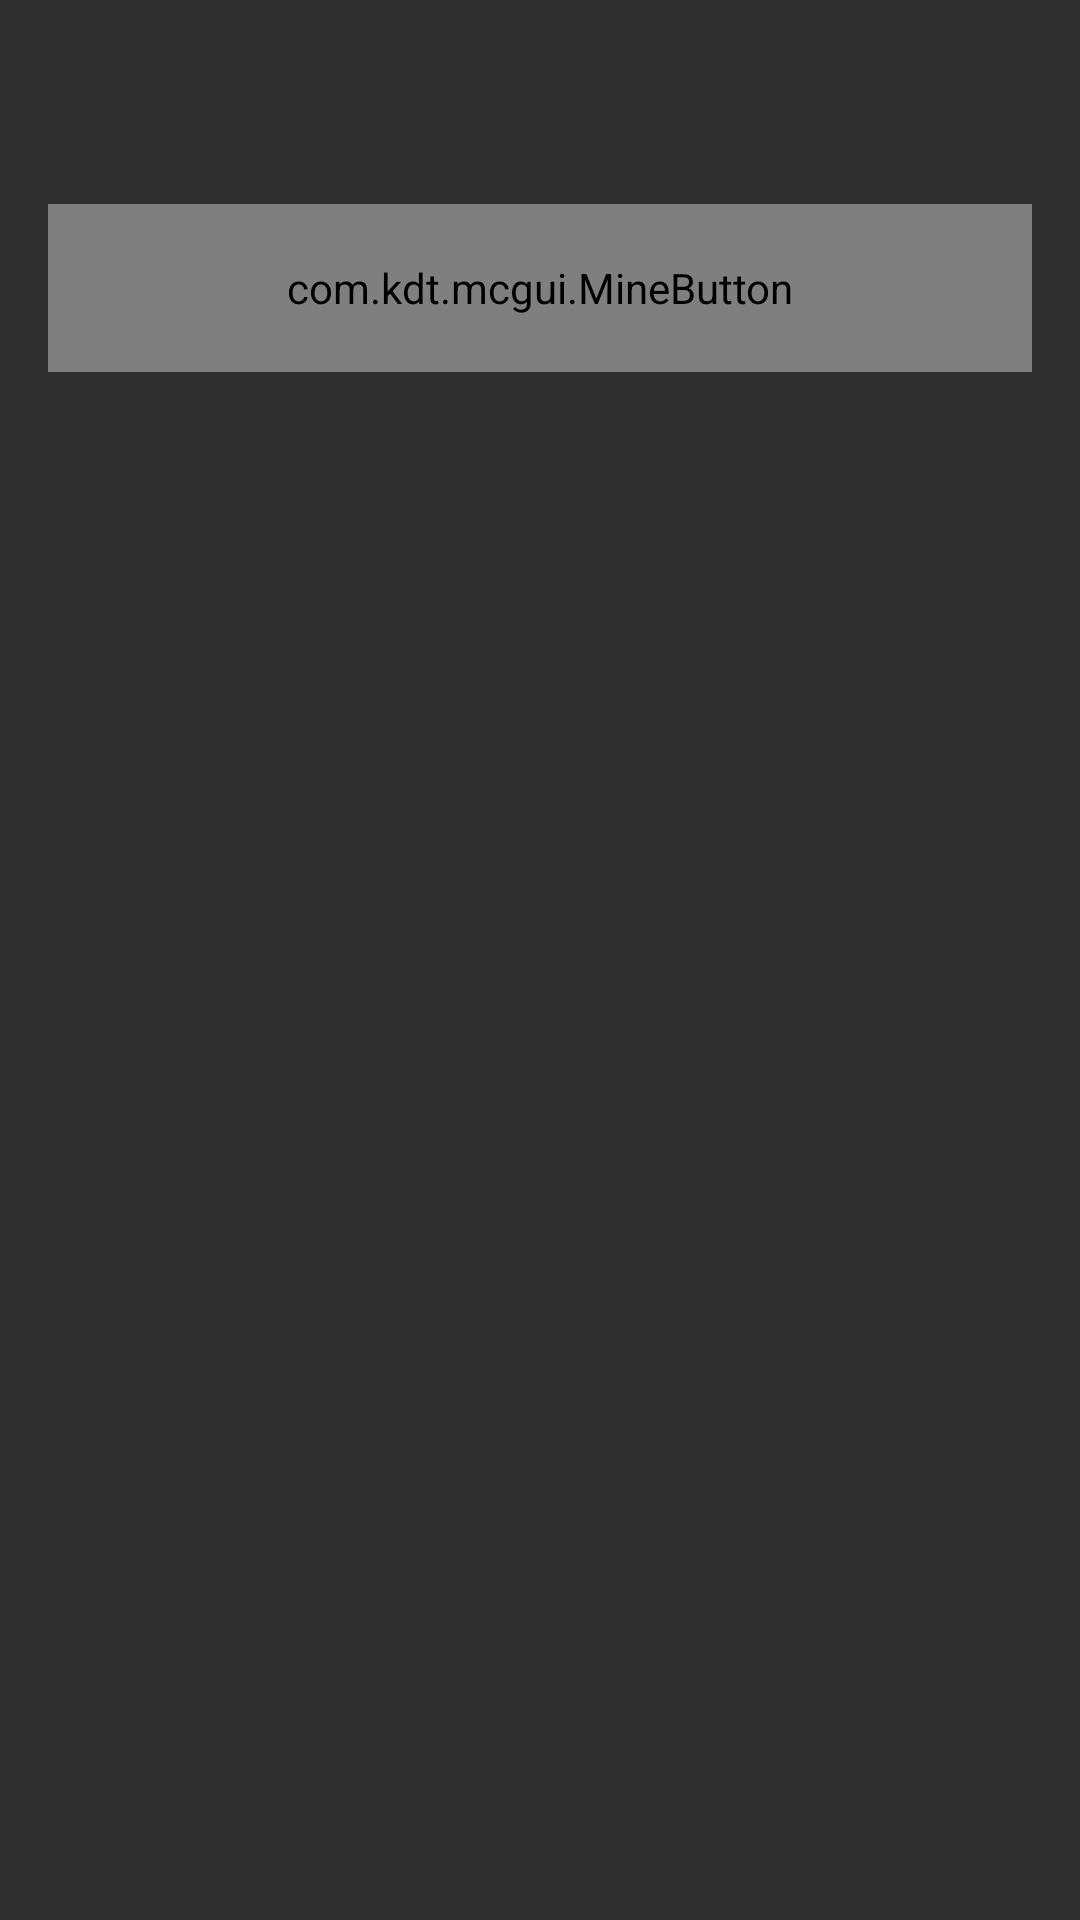

The Android layout XML behind this screen, and the referenced resources:
<!-- AndroidManifest.xml: application theme AppTheme -->
<!-- res/layout/dialog_accent_preview.xml -->
<LinearLayout xmlns:android="http://schemas.android.com/apk/res/android"
    android:layout_width="match_parent"
    android:layout_height="wrap_content"
    android:orientation="vertical"
    android:padding="16dp">
    <View android:id="@+id/accent_preview_swatch" android:layout_width="match_parent" android:layout_height="40dp" />
    <com.kdt.mcgui.MineButton android:id="@+id/accent_sample_button" android:layout_width="match_parent" android:layout_height="56dp" android:layout_marginTop="12dp" android:text="Sample"/>
</LinearLayout>
<!-- resources referenced by this layout -->
<resources>
  <style name="AppTheme" parent="@style/Theme.AppCompat.NoActionBar">
          <item name="windowNoTitle">true</item>
          <item name="windowActionBar">false</item>
          <item name="android:windowContentOverlay">@null</item>
          <item name="android:statusBarColor">@color/background_status_bar</item>
          <item name="android:navigationBarColor">@color/background_app</item>
          <item name="preferenceTheme">@style/PreferenceThemeOverlay.v14.Material</item>
          <item name="android:windowAnimationStyle">@style/AppWindowAnimation</item>
          <item name="android:alertDialogTheme">@style/AppAlertDialogTheme</item>
          <item name="alertDialogTheme">@style/AppAlertDialogTheme</item>
  
          <item name="android:textSize">@dimen/_12ssp</item>
  
      </style>
  <color name="background_status_bar">#242424</color>
  <color name="background_app">#181818</color>
  <style name="AppWindowAnimation">
          <item name="android:activityOpenEnterAnimation">@anim/fragment_slide_in_right</item>
          <item name="android:activityOpenExitAnimation">@anim/fragment_slide_out_left</item>
          <item name="android:activityCloseEnterAnimation">@anim/fragment_slide_in_left</item>
          <item name="android:activityCloseExitAnimation">@anim/fragment_slide_out_right</item>
          <item name="android:windowEnterAnimation">@anim/dialog_fade_scale_in</item>
          <item name="android:windowExitAnimation">@anim/dialog_fade_scale_out</item>
      </style>
  <style name="AppAlertDialogTheme" parent="Theme.AppCompat.DayNight.Dialog.Alert">
          <item name="android:windowAnimationStyle">@style/AppDialogAnimation</item>
      </style>
  <style name="AppDialogAnimation">
          <item name="android:windowEnterAnimation">@anim/dialog_fade_scale_in</item>
          <item name="android:windowExitAnimation">@anim/dialog_fade_scale_out</item>
      </style>
</resources>
